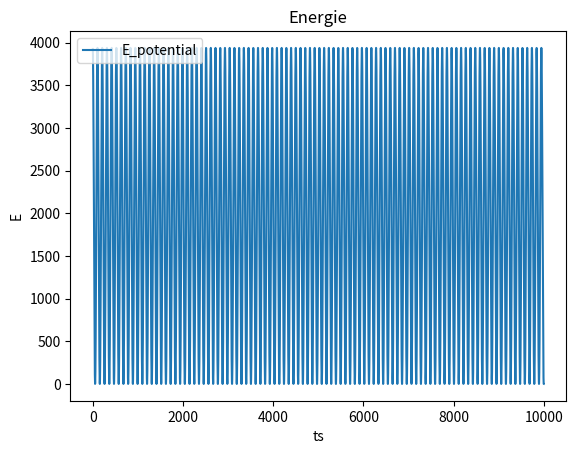

Python code for this plot:
import math

DT = 0.001        # time step
DT2 = DT*DT       # time step squared
NSTEPS = 10000 # total nb of steps for the MD
DELTA = 0.001     # small increment to calc Epot derivative numerically
XINIT = -2        # initial x coor
TEMPINIT = 5      # initial temperature
L0 = 0.9572
KB = 450.0

def calc_Epot(x):
    Epot = KB*(x - L0)**2
    return Epot

#calculate force
def calc_f(x):
    f = - (calc_Epot(x+DELTA) - calc_Epot(x-DELTA)) / (2 * DELTA)
    return f

def calc_Ekin_T(v):
    Ekin = .5 * v**2 # Ekin = .5mv**2 (fictitious mass set to 1)
    T = 2 * Ekin # Ekin = .5 kT * Ndof <=> Ekin = .5 T <=> T = 2 Ekin
    return Ekin, T

x0 = XINIT
v0 = TEMPINIT**.5
a0 = calc_f(x0)

x1 = x0 + (v0 * DT) + (.5 * a0 * DT2)

x_prev = x0
x = x1

epots = []

for i in range(1, NSTEPS + 1):
    # Calculate next coor (xnew) using Verlet
    x_new = (2 * x) - x_prev + (DT2 * calc_f(x))
    
    # calculate current velocity, Ekin and T
    v = (x_new - x_prev) / (2 * DT)
    
    # calc Energies and T
    Epot = calc_Epot(x)
    Ekin, T = calc_Ekin_T(v)
    Etot = Ekin + Epot
    
    epots.append(Epot)
    
    # Update coor for next iteration.
    x_prev = x
    x = x_new

import matplotlib.pyplot as plt

plt.figure()
plt.xlabel('ts')
plt.ylabel('E')
plt.title('Energie')
plt.plot(range(len(epots)), epots, label="E_potential")
plt.legend(loc="upper left")